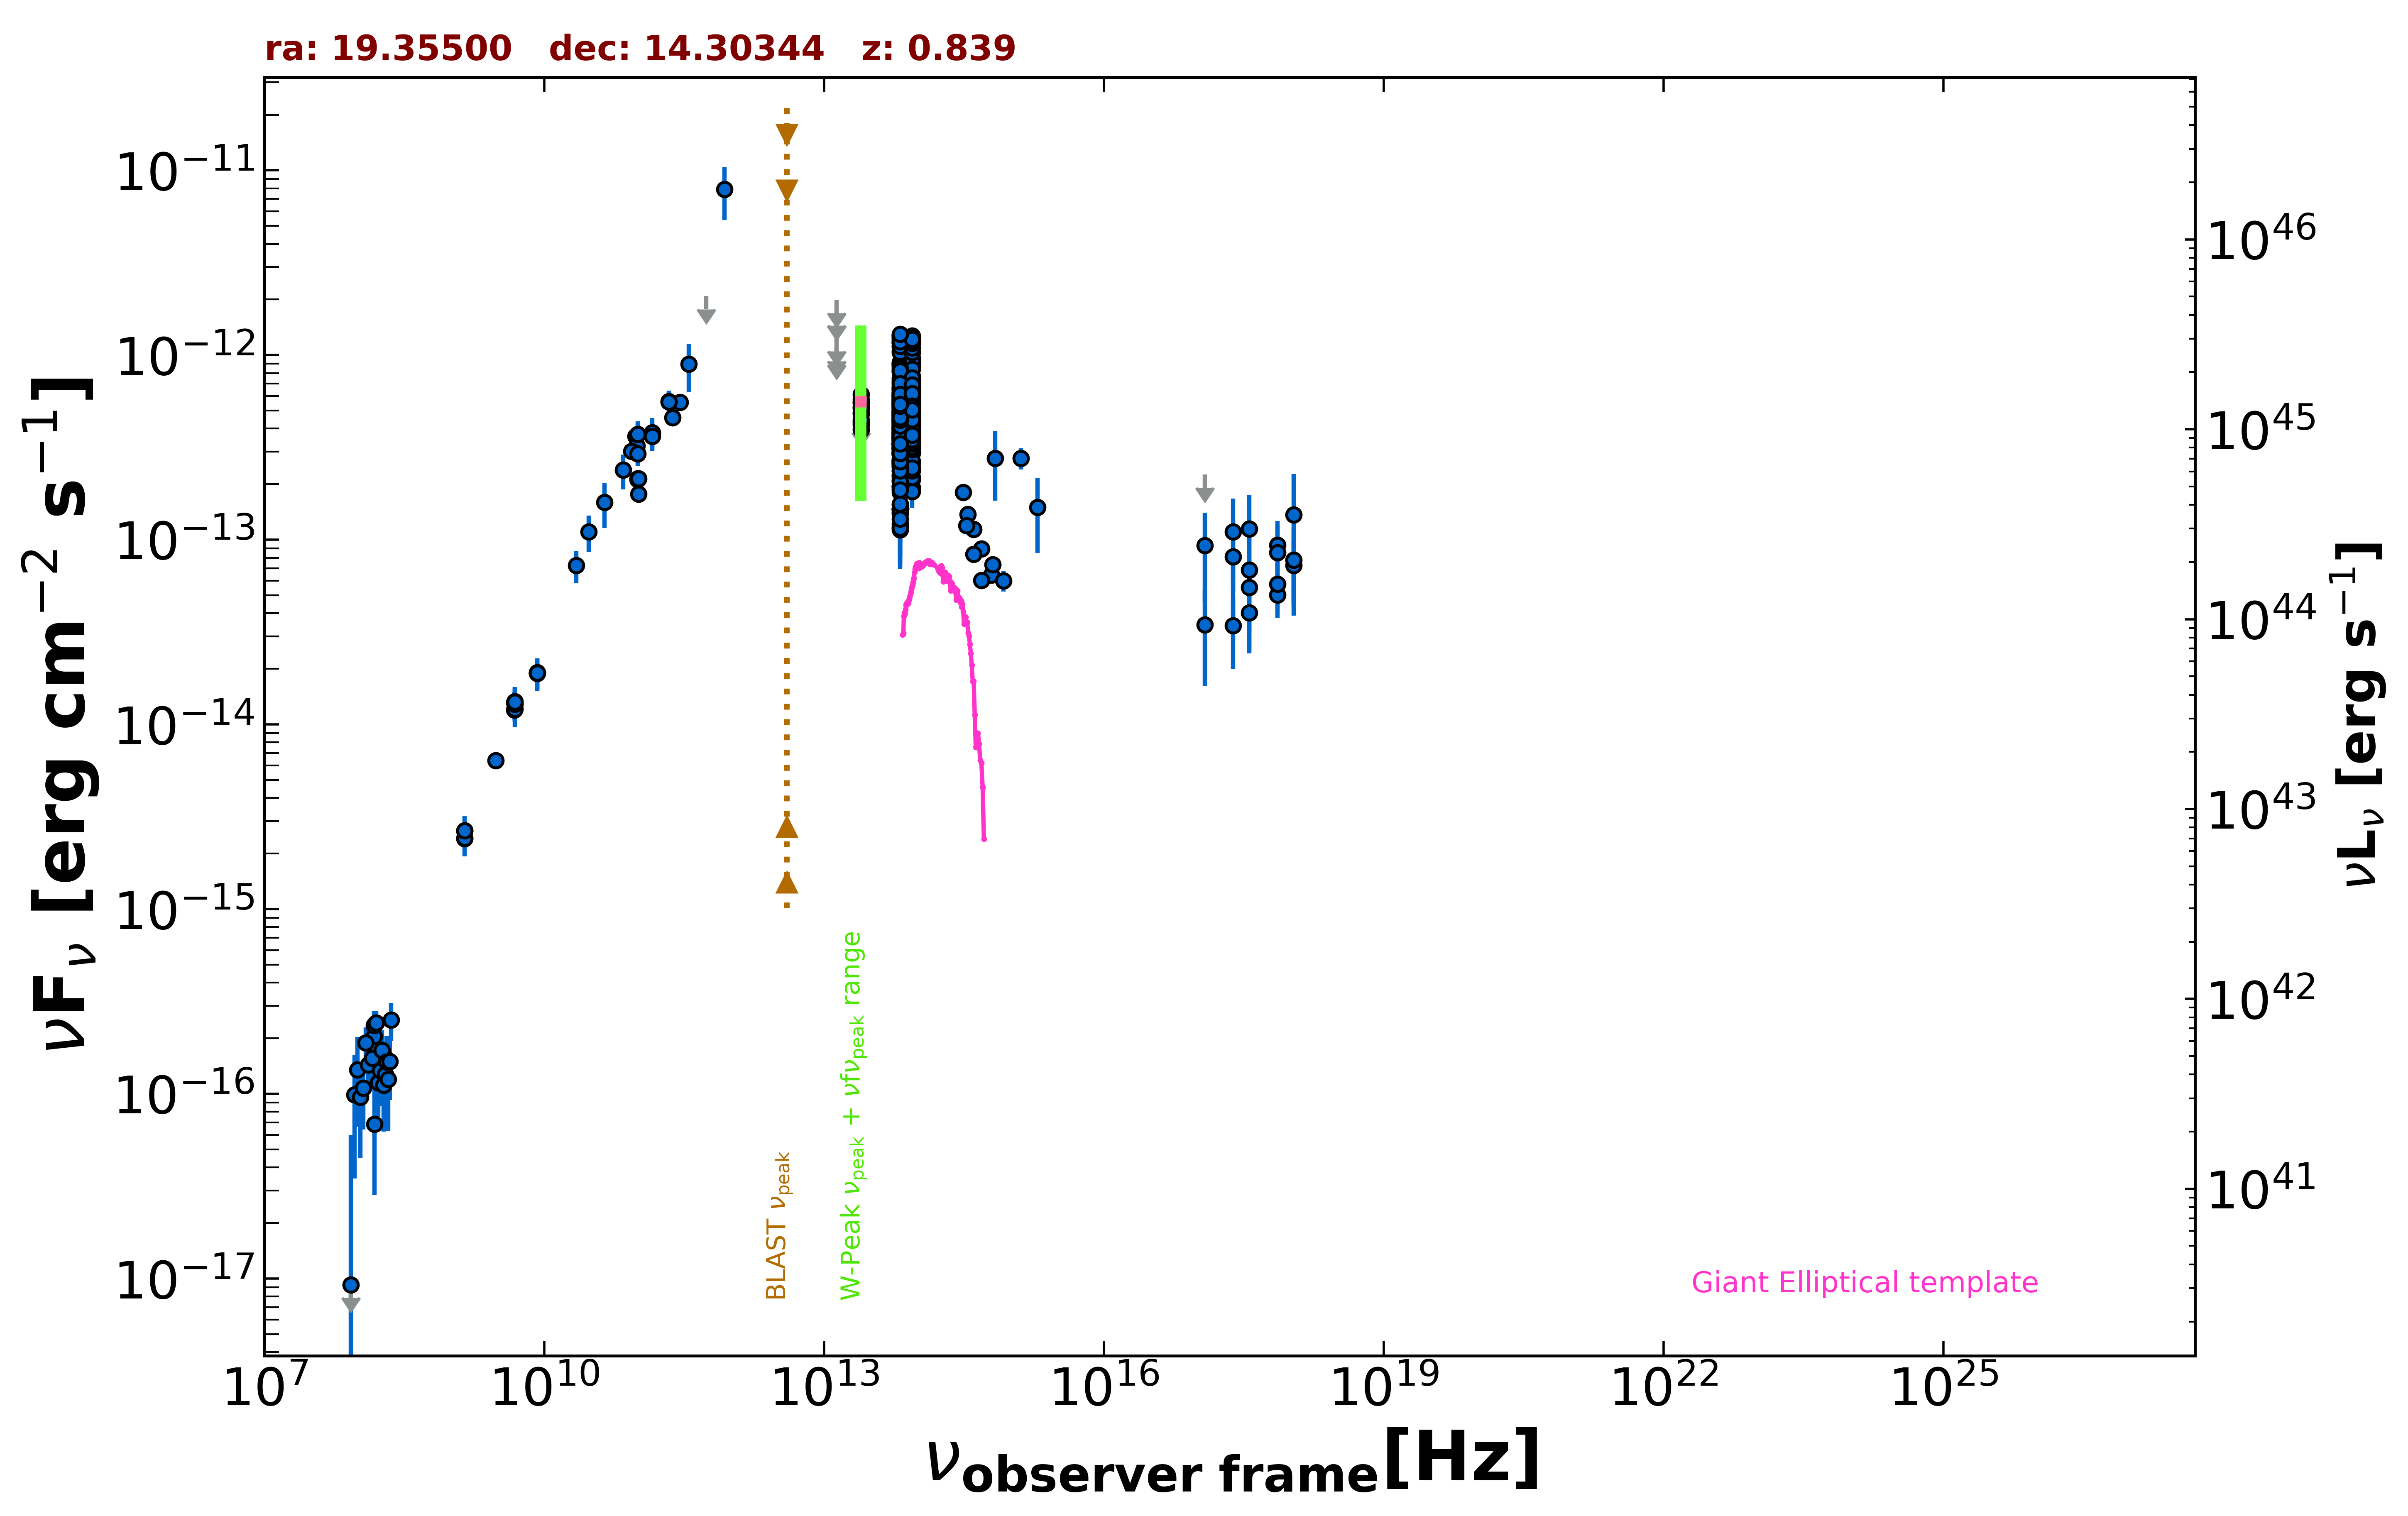

The file beside this chart, header and first rows:
freq., flux, err_flux, MJD_start, MJD_end, flag, catalog, reference
1.400e+09, 2.419e-15, 7.300e-17, 55000, 55000, , NVSS, Condon et al. 1998  AJ  115  1693
3.000e+09, 6.380e-15, 1.350e-17, 55000, 55000, , VLASSQL, Gordon et al. 2021  ApJS  255  30
2.418e+17, 3.435e-14, 1.437e-14, 55860, 57692, , 1OUSX, Giommi et al. in preparation
3.627e+17, 4.021e-14, 1.589e-14, 55860, 57692, , 1OUSX, Giommi et al. in preparation
7.253e+17, 5.023e-14, 1.228e-14, 55860, 57692, , 1OUSX, Giommi et al. in preparation
1.088e+18, 7.252e-14, 2.879e-14, 55860, 57692, , 1OUSX, Giommi et al. in preparation
7.253e+17, 5.769e-14, 1.581e-14, 55000, 55000, , 2SXPS, Evans et al. 2020  ApJS  247  54
1.209e+17, 3.476e-14, 1.855e-14, 55000, 55000, , 2SXPS, Evans et al. 2020  ApJS  247  54
3.627e+17, 5.513e-14, 2.304e-14, 55000, 55000, , 2SXPS, Evans et al. 2020  ApJS  247  54
1.088e+18, 7.775e-14, 3.894e-14, 55000, 55000, , 2SXPS, Evans et al. 2020  ApJS  247  54
1.500e+08, 2.043e-16, 2.130e-17, 55000, 55000, , TGSS150, Intema et al. 2017  A&A  598  A781
8.400e+09, 1.909e-14, 0.000e+00, 55000, 55000, , CRATES, Healey et al. 2007  ApJS  171  61
4.800e+09, 1.200e-14, 1.060e-15, 55000, 55000, , GB6, Gregory et al. 1996  ApJS  103  427
4.800e+09, 1.315e-14, 1.825e-15, 55000, 55000, , GB87, Gregory et al. 1992  VizieR  VIII/14/j20…
4.850e+09, 1.290e-14, 0.000e+00, 55000, 55000, , NORTH20, White and Becker  1992  ApJS  79  331
1.400e+09, 2.660e-15, 0.000e+00, 55000, 55000, , NORTH20, White and Becker  1992  ApJS  79  331
2.850e+11, 5.557e-13, 5.700e-14, 57030, 57030, , ALMA, Bonato et al. 2019  MNRAS  485  1188
9.506e+10, 3.641e-13, 3.800e-14, 57030, 57030, , ALMA, Bonato et al. 2019  MNRAS  485  1188
1.008e+11, 2.118e-13, 1.055e-14, 57398, 57398, , ALMA, Bonato et al. 2019  MNRAS  485  1188
1.008e+11, 2.149e-13, 1.080e-14, 57400, 57400, , ALMA, Bonato et al. 2019  MNRAS  485  1188
1.024e+11, 1.773e-13, 8.900e-15, 57496, 57496, , ALMA, Bonato et al. 2019  MNRAS  485  1188
1.024e+11, 2.146e-13, 1.075e-14, 57567, 57567, , ALMA, Bonato et al. 2019  MNRAS  485  1188
2.380e+11, 4.593e-13, 2.380e-14, 58016, 58016, , ALMA, Bonato et al. 2019  MNRAS  485  1188
9.820e+10, 3.231e-13, 1.570e-14, 58016, 58016, , ALMA, Bonato et al. 2019  MNRAS  485  1188
8.620e+10, 3.017e-13, 1.470e-14, 58016, 58016, , ALMA, Bonato et al. 2019  MNRAS  485  1188
1.000e+11, 3.736e-13, 6.455e-14, 55000, 55000, , PCCS2100, GHz The Planck Collaboration 2018  A&A  …
1.430e+11, 3.811e-13, 7.420e-14, 55000, 55000, , PCCS2143, GHz The Planck Collaboration 2018  A&A  …
2.170e+11, 5.624e-13, 6.875e-14, 55000, 55000, , PCCS2217, GHz The Planck Collaboration 2018  A&A  …
3.000e+10, 1.107e-13, 2.488e-14, 55000, 55000, , PCNT, The Planck Collaboration 2018  A&A  619 …
4.400e+10, 1.598e-13, 4.415e-14, 55000, 55000, , PCNT, The Planck Collaboration 2018  A&A  619 …
7.000e+10, 2.388e-13, 5.095e-14, 55000, 55000, , PCNT, The Planck Collaboration 2018  A&A  619 …
1.000e+11, 2.919e-13, 4.080e-14, 55000, 55000, , PCNT, The Planck Collaboration 2018  A&A  619 …
1.430e+11, 3.626e-13, 6.025e-14, 55000, 55000, , PCNT, The Planck Collaboration 2018  A&A  619 …
2.170e+11, 5.588e-13, 8.470e-14, 55000, 55000, , PCNT, The Planck Collaboration 2018  A&A  619 …
3.530e+11, 8.933e-13, 2.596e-13, 55000, 55000, , PCNT, The Planck Collaboration 2018  A&A  619 …
5.450e+11, 2.087e-12, 0.000e+00, 55000, 55000, UL, PCNT, The Planck Collaboration 2018  A&A  619 …
8.570e+11, 7.919e-12, 2.520e-12, 55000, 55000, , PCNT, The Planck Collaboration 2018  A&A  619 …
8.817e+13, 4.205e-13, 2.800e-15, 55000, 55000, , UNWISE, Schlafly et al. 2019  ApJS  240  30
6.517e+13, 3.592e-13, 4.200e-15, 55000, 55000, , UNWISE, Schlafly et al. 2019  ApJS  240  30
8.817e+13, 4.836e-13, 1.295e-14, 55000, 55000, , WISE, Wright et al. 2010  AJ  140  1868
6.517e+13, 4.689e-13, 1.470e-14, 55000, 55000, , WISE, Wright et al. 2010  AJ  140  1868
2.498e+13, 4.817e-13, 4.395e-14, 55000, 55000, , WISE, Wright et al. 2010  AJ  140  1868
1.363e+13, 8.347e-13, 1.751e-13, 55000, 55000, , WISE, Wright et al. 2010  AJ  140  1868
8.817e+13, 4.418e-13, 2.890e-14, 56859, 56859, , NEOWISE, Mainzer et al. 2014  ApJ  792  30
6.517e+13, 3.495e-13, 3.840e-14, 56859, 56859, , NEOWISE, Mainzer et al. 2014  ApJ  792  30
8.817e+13, 5.125e-13, 3.685e-14, 56858, 56858, , NEOWISE, Mainzer et al. 2014  ApJ  792  30
6.517e+13, 3.135e-13, 5.955e-14, 56858, 56858, , NEOWISE, Mainzer et al. 2014  ApJ  792  30
8.817e+13, 3.866e-13, 3.135e-14, 56858, 56858, , NEOWISE, Mainzer et al. 2014  ApJ  792  30
6.517e+13, 3.590e-13, 5.075e-14, 56858, 56858, , NEOWISE, Mainzer et al. 2014  ApJ  792  30
8.817e+13, 4.354e-13, 3.130e-14, 56859, 56859, , NEOWISE, Mainzer et al. 2014  ApJ  792  30
6.517e+13, 4.272e-13, 4.255e-14, 56859, 56859, , NEOWISE, Mainzer et al. 2014  ApJ  792  30
8.817e+13, 3.154e-13, 3.200e-14, 56858, 56858, , NEOWISE, Mainzer et al. 2014  ApJ  792  30
6.517e+13, 2.758e-13, 4.645e-14, 56858, 56858, , NEOWISE, Mainzer et al. 2014  ApJ  792  30
8.817e+13, 4.154e-13, 3.525e-14, 56859, 56859, , NEOWISE, Mainzer et al. 2014  ApJ  792  30
6.517e+13, 4.702e-13, 5.205e-14, 56859, 56859, , NEOWISE, Mainzer et al. 2014  ApJ  792  30
8.817e+13, 4.294e-13, 2.970e-14, 56858, 56858, , NEOWISE, Mainzer et al. 2014  ApJ  792  30
6.517e+13, 4.465e-13, 5.235e-14, 56858, 56858, , NEOWISE, Mainzer et al. 2014  ApJ  792  30
8.817e+13, 4.338e-13, 2.960e-14, 56858, 56858, , NEOWISE, Mainzer et al. 2014  ApJ  792  30
6.517e+13, 3.694e-13, 5.360e-14, 56858, 56858, , NEOWISE, Mainzer et al. 2014  ApJ  792  30
8.817e+13, 4.734e-13, 3.275e-14, 56858, 56858, , NEOWISE, Mainzer et al. 2014  ApJ  792  30
... 588 more rows
